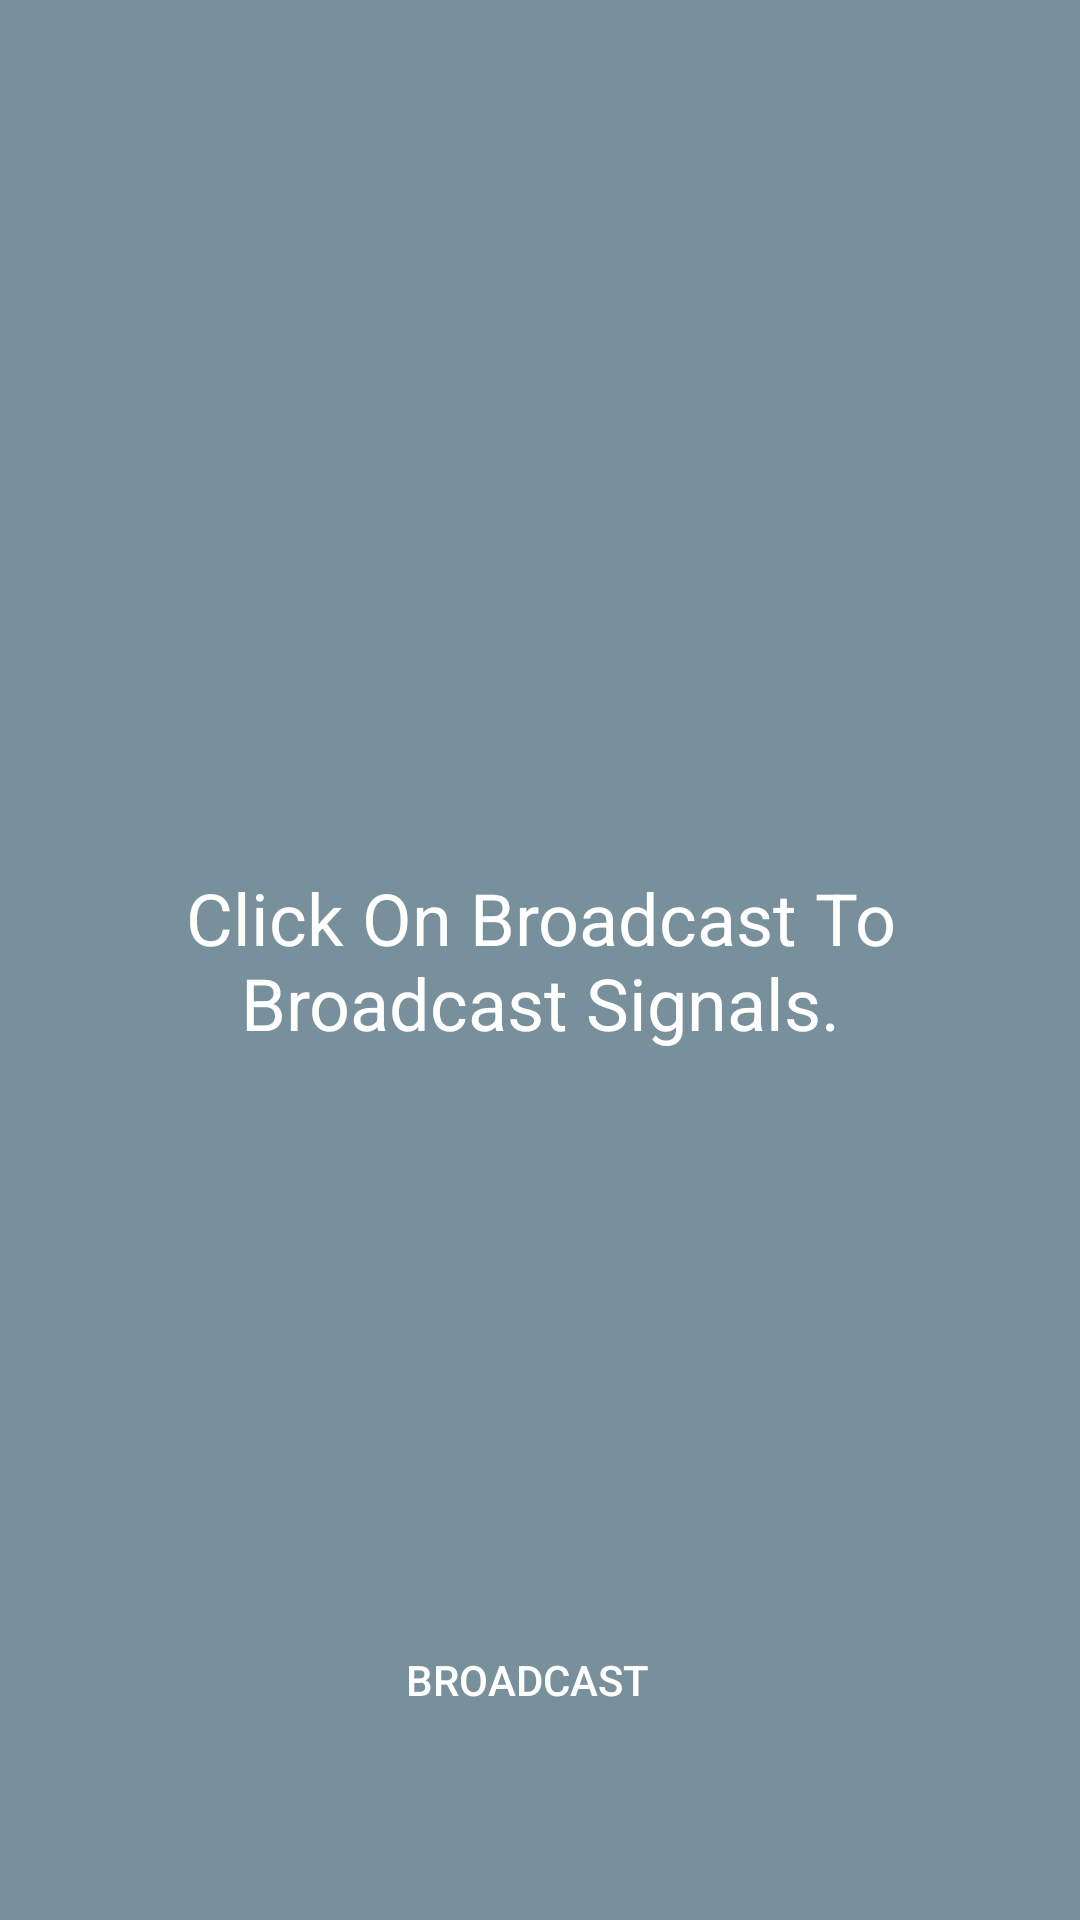

Layout XML and referenced resources for this Android screen:
<!-- AndroidManifest.xml: application theme AppTheme -->
<!-- res/layout/activity_main_tv.xml -->
<FrameLayout xmlns:android="http://schemas.android.com/apk/res/android"
    android:layout_width="match_parent"
    android:layout_height="match_parent"
    xmlns:app="http://schemas.android.com/apk/res-auto"
    xmlns:tools="http://schemas.android.com/tools"
    android:keepScreenOn="true">

    <TextView
        android:id="@+id/previous_state"
        android:layout_width="match_parent"
        android:layout_height="match_parent"
        android:gravity="center"
        android:textSize="24sp"
        android:visibility="gone"
        android:padding="10dp"
        android:textColor="@color/textColor" />

    <TextView
        android:text="@string/status_discovering"
        android:id="@+id/current_state"
        android:layout_width="match_parent"
        android:layout_height="match_parent"
        android:gravity="center"
        android:textSize="24sp"
        android:padding="10dp"
        android:textColor="@color/textColor"
        android:background="@color/state_unknown"/>

    <TextView
        android:id="@+id/name"
        android:layout_width="match_parent"
        android:layout_height="match_parent"
        android:gravity="top|end"
        android:textSize="24sp"
        android:visibility="visible"
        android:padding="10dp"
        android:textColor="@color/textColor" />

    <TextView
        android:id="@+id/debug_log"
        android:layout_width="match_parent"
        android:layout_height="wrap_content"
        android:layout_margin="10dp"
        android:layout_gravity="bottom"
        android:gravity="bottom"
        android:visibility="gone"
        android:maxLines="10"
        android:scrollbars="vertical"
        android:textSize="20sp"
        android:textColor="@color/textColor" />


    <androidx.recyclerview.widget.RecyclerView
        android:layout_width="match_parent"
        android:layout_height="wrap_content"
        android:id="@+id/recyclerView"
        android:visibility="gone"
        android:layout_marginTop="?actionBarSize"
        app:layoutManager="androidx.recyclerview.widget.LinearLayoutManager"
        tools:listitem="@layout/adapter_nearby"/>

    <com.github.ybq.android.spinkit.SpinKitView
        android:id="@+id/spin_kit"
        style="@style/SpinKitView.Large.FadingCircle"
        android:layout_width="wrap_content"
        android:layout_height="wrap_content"
        android:visibility="gone"
        android:layout_gravity="center"
        app:SpinKit_Color="@color/white" />
    <LinearLayout
        android:layout_width="wrap_content"
        android:layout_height="wrap_content"
        android:id="@+id/ll_buttons"
        android:layout_marginBottom="?actionBarSize"
        android:layout_alignParentBottom="true"
        android:layout_centerInParent="true"
        android:visibility="visible"
        android:layout_gravity="bottom|center"
        android:orientation="horizontal">

        <Button
            android:layout_width="wrap_content"
            android:layout_height="wrap_content"
            android:id="@+id/startBroadCast"
            android:padding="8dp"
            android:layout_marginEnd="8dp"
            android:textColor="@android:color/white"
            android:background="@drawable/button_selector"
            android:text="BroadCast"/>

        <Button
            android:layout_width="wrap_content"
            android:layout_height="wrap_content"
            android:padding="8dp"
            android:layout_marginStart="4dp"
            android:layout_marginEnd="4dp"
            android:visibility="gone"
            android:textColor="@android:color/white"
            android:background="@drawable/button_selector"
            android:id="@+id/startRecording"
            android:text="Start Recording"/>

        <Button
            android:layout_width="wrap_content"
            android:layout_height="wrap_content"
            android:id="@+id/stopRecording"
            android:padding="8dp"
            android:visibility="gone"
            android:textColor="@android:color/white"
            android:background="@drawable/button_selector"
            android:text="Stop Recording"/>

    </LinearLayout>

</FrameLayout>
<!-- res/layout/adapter_nearby.xml (included above) -->
<?xml version="1.0" encoding="utf-8"?>
<RelativeLayout xmlns:android="http://schemas.android.com/apk/res/android"
    android:layout_width="match_parent"
    android:background="@android:color/white"
    android:layout_height="wrap_content"
    android:orientation="vertical">

    <LinearLayout
        android:layout_width="match_parent"
        android:layout_height="wrap_content"
        android:id="@+id/ll_root"
        android:padding="4dp"
        android:gravity="center"
        android:orientation="horizontal">
    <TextView
        android:text="INDIA"
        android:padding="8dp"
        android:textColor="@android:color/black"
        android:id="@+id/textViewName"
        android:layout_width="wrap_content"
        android:textAppearance="@style/TextAppearance.AppCompat.Medium"
        android:layout_height="wrap_content" />
    <TextView
        android:layout_alignParentRight="true"
        android:textStyle="bold"
        android:id="@+id/textViewCode"
        android:padding="8dp"
        android:layout_gravity="end"
        android:layout_margin="4dp"
        android:gravity="end"
        android:layout_width="match_parent"
        android:layout_height="wrap_content" />

    </LinearLayout>
    <View
        android:background="@android:color/darker_gray"
        android:layout_width="match_parent"
        android:layout_below="@+id/ll_root"
        android:layout_height="1dp"></View>
</RelativeLayout>
<!-- resources referenced by this layout -->
<resources>
  <color name="state_unknown">#78909C</color>
  <color name="textColor">#FFFFFF</color>
  <color name="white">#FFFFFF</color>
  <string name="status_discovering">Click On Broadcast To Broadcast Signals.</string>
  <style name="AppTheme" parent="Theme.AppCompat.Light.NoActionBar">
          
          <item name="colorPrimary">@color/colorPrimary</item>
          <item name="colorPrimaryDark">@color/colorPrimaryDark</item>
          <item name="colorAccent">@color/colorAccent</item>
          <item name="windowActionBarOverlay">true</item>
          <item name="android:windowFullscreen">true</item>
  
  
      </style>
  <color name="colorPrimary">#d81b60</color>
  <color name="colorPrimaryDark">#a00037</color>
  <color name="colorAccent">#1e88e5</color>
</resources>
